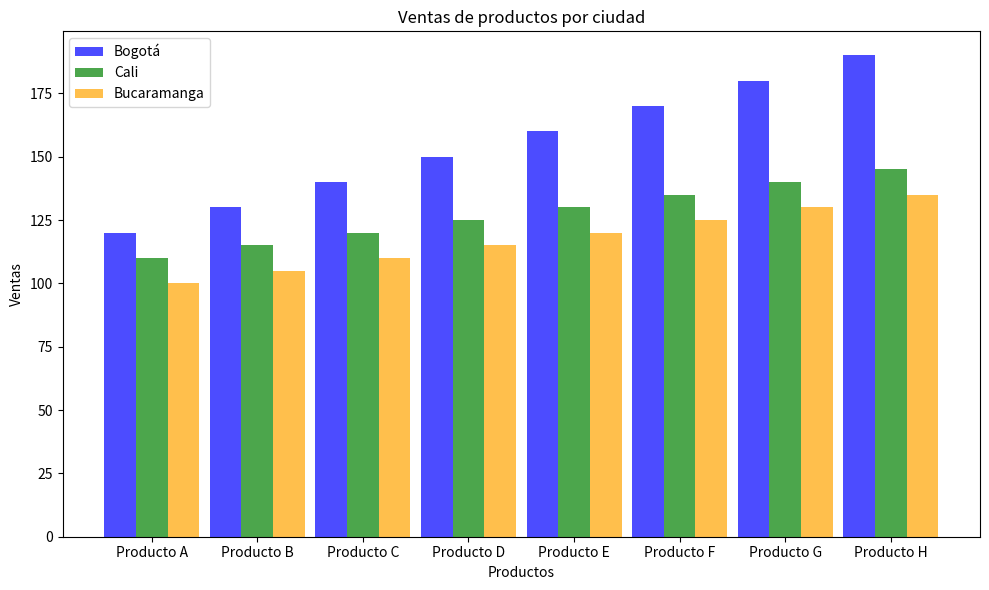

Generate this figure with matplotlib:
#Realizar un gráfico personalizado (aplicar un estilo atractivo) donde se pueda analizar las ventas de los 8 productos (Producto A, Producto B y Producto C, ingresar los que faltan) en tres ciudades (Bogotá, Cali, Bucaramanga).

import matplotlib.pyplot as plt
import numpy as np

productos = ['Producto A', 'Producto B', 'Producto C', 'Producto D', 'Producto E', 'Producto F', 'Producto G', 'Producto H']
ventas = {
    'Bogotá': [120, 130, 140, 150, 160, 170, 180, 190],
    'Cali': [110, 115, 120, 125, 130, 135, 140, 145],
    'Bucaramanga': [100, 105, 110, 115, 120, 125, 130, 135]
}

x = np.arange(len(productos))
width = 0.3

fig, ax = plt.subplots(figsize=(10, 6))
ax.bar(x - width, ventas['Bogotá'], width, label='Bogotá', color='blue', alpha=0.7)
ax.bar(x, ventas['Cali'], width, label='Cali', color='green', alpha=0.7)
ax.bar(x + width, ventas['Bucaramanga'], width, label='Bucaramanga', color='orange', alpha=0.7)

ax.set_xlabel('Productos')
ax.set_ylabel('Ventas')
ax.set_title('Ventas de productos por ciudad')
ax.set_xticks(x)
ax.set_xticklabels(productos)
ax.legend()

plt.tight_layout()
plt.show()